Run: headless pygame with SDL's dummy video driver; simulated clock (each Clock.tick advances the game by its frame time, no real sleeping); random seed 0; keys injected as events and as key.get_pressed() state; mouse plan: one left click at the window centre at the start of phase 2, then a move to the lower-right quarter at the start of phase 3.
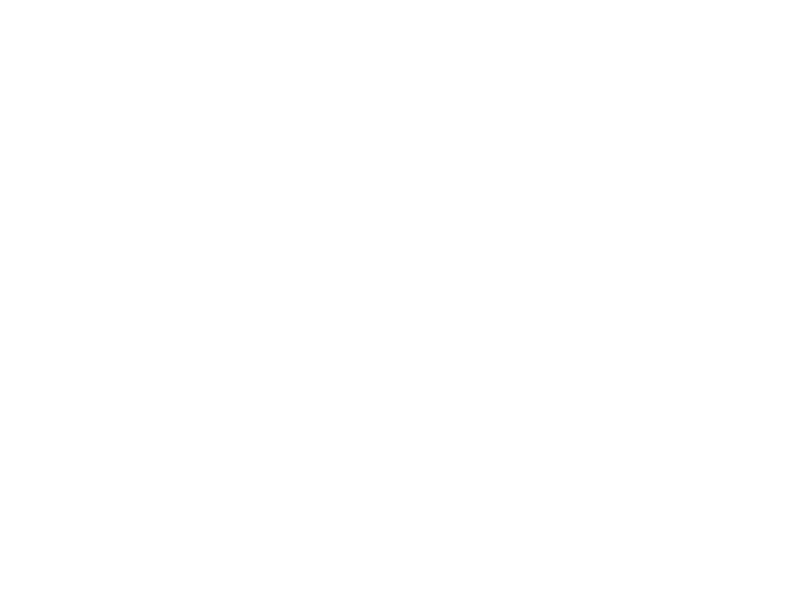
Frame 1 of 4 · flips 1–60 · no input
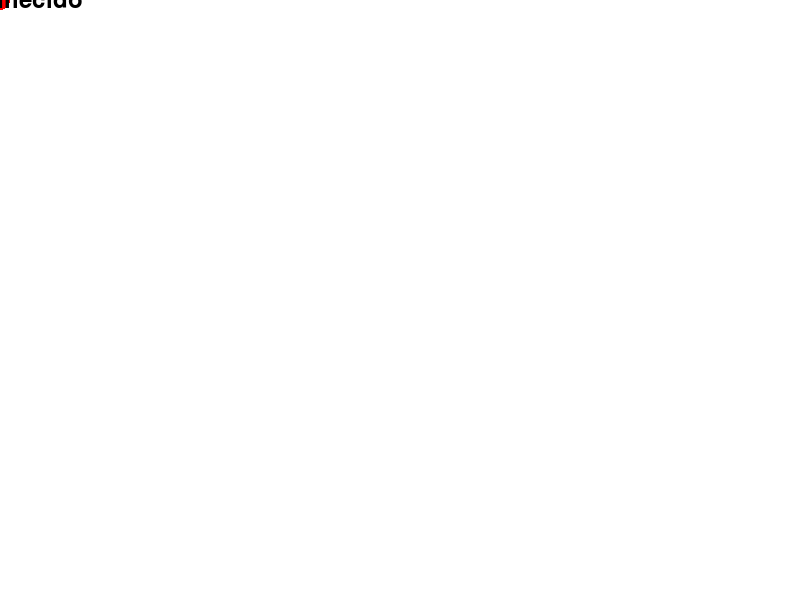
Frame 2 of 4 · flips 61–180 · clicked the window centre · tapped SPACE, RETURN · held RIGHT (→), D
Frame 3 of 4 · flips 181–300 · moved the mouse to the lower-right quarter · held DOWN (↓), S · screen unchanged from frame 2, image omitted
Frame 4 of 4 · flips 301–420 · held LEFT (←), A, UP (↑), W · screen unchanged from frame 3, image omitted

The pygame program that drew these frames:

import pygame
import sys

pygame.init()

# Configurações da janela
largura = 800
altura = 600
tela = pygame.display.set_mode((largura, altura))
pygame.display.set_caption("Estrelas")

# Cores
BRANCO = (255, 255, 255)
PRETO = (0, 0, 0)
VERMELHO = (255, 0, 0)

# Lista de estrelas
estrelas = []

# Variáveis do clique
clique = False
posicao_clique = (0, 0)

# Variáveis de texto
fonte = pygame.font.Font(None, 36)
nome = ""

def exibir_tela():
    tela.fill(BRANCO)
    
    for estrela in estrelas:
        posicao, nome = estrela
        pygame.draw.circle(tela, VERMELHO, posicao, 10)
        texto = fonte.render(nome, True, PRETO)
        retangulo_texto = texto.get_rect(center=posicao)
        tela.blit(texto, retangulo_texto)
    
    pygame.display.flip()

# Loop principal
while True:
    for event in pygame.event.get():
        if event.type == pygame.QUIT:
            pygame.quit()
            sys.exit()
        
        if event.type == pygame.MOUSEBUTTONDOWN and event.button == 1:
            clique = True
            posicao_clique = pygame.mouse.get_pos()
        
        if event.type == pygame.KEYDOWN:
            if event.key == pygame.K_RETURN:
                if nome == "":
                    nome = "Desconhecido"
                estrelas.append((posicao_clique, nome))
                clique = False
                nome = ""
    
    exibir_tela()
